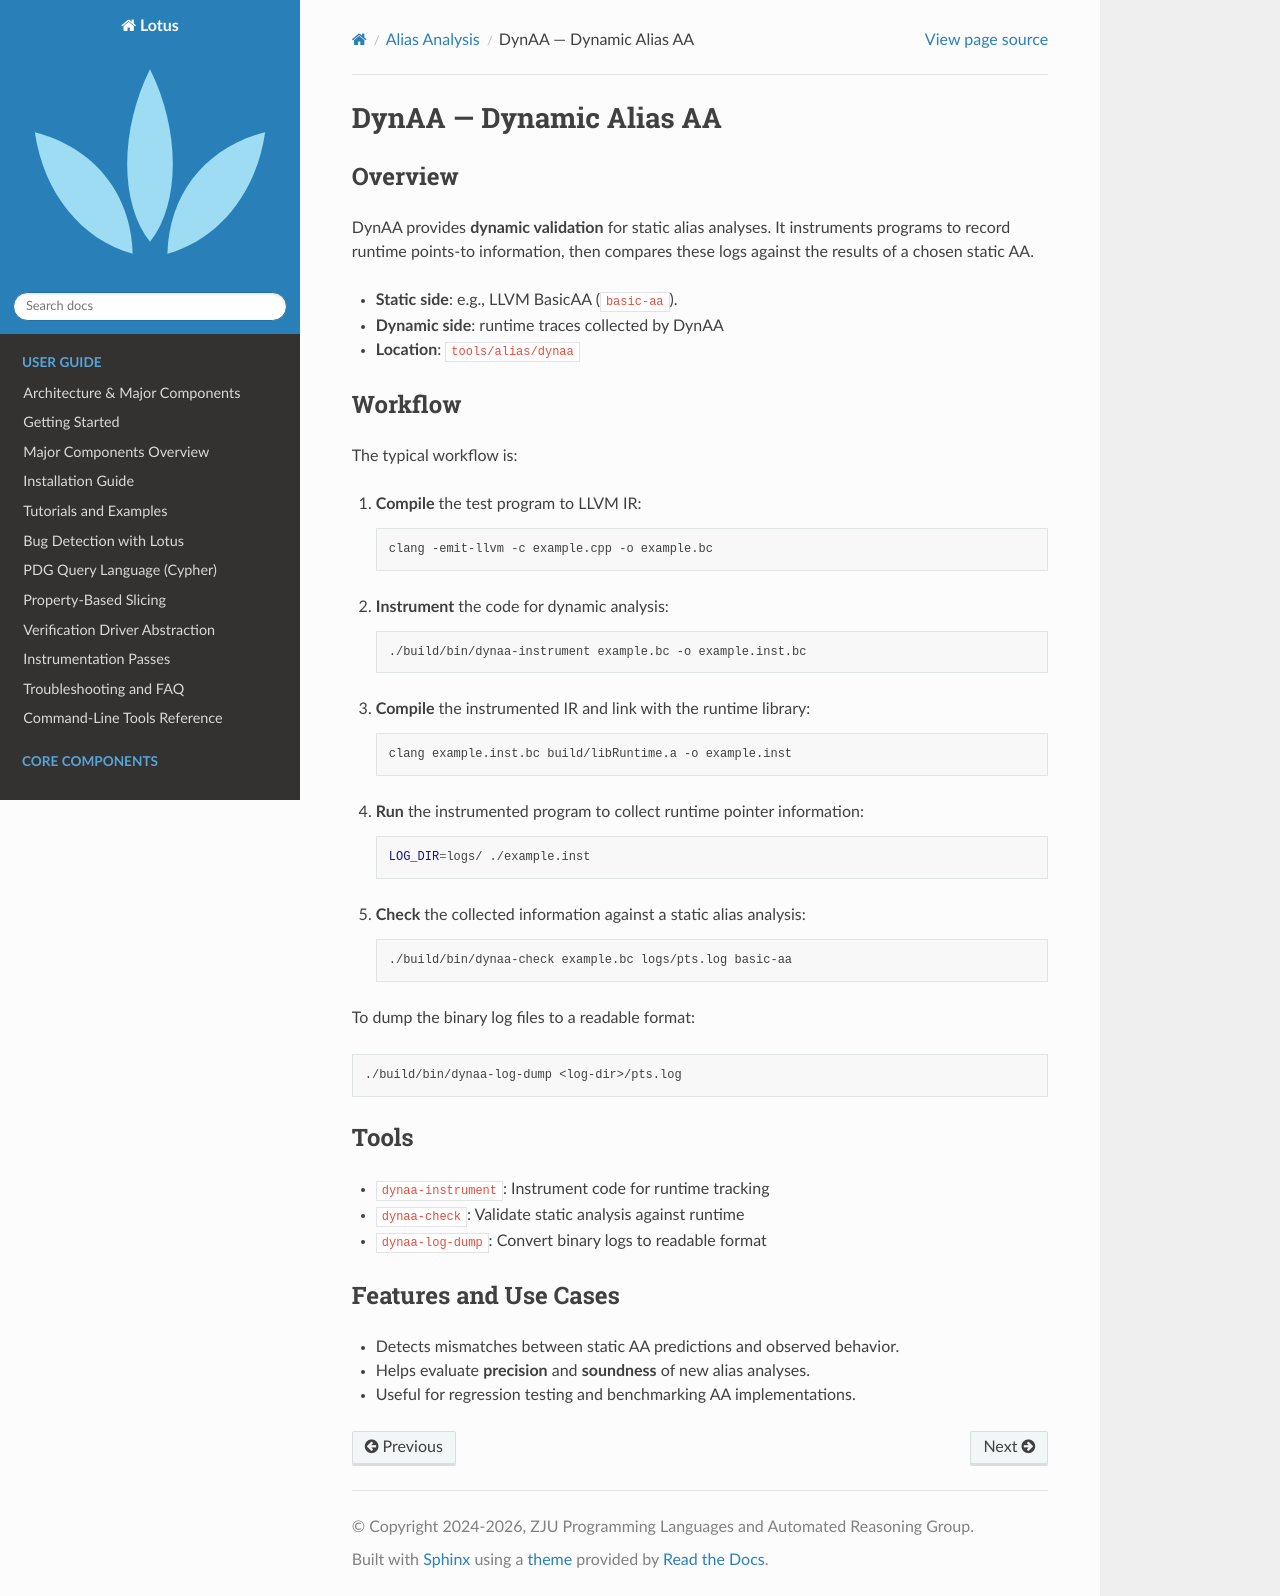

repository: ZJU-PL/lotus · page: alias/dynaa.html · generator: sphinx

========================
DynAA — Dynamic Alias AA
========================

Overview
========

DynAA provides **dynamic validation** for static alias analyses. It
instruments programs to record runtime points-to information, then compares
these logs against the results of a chosen static AA.

* **Static side**: e.g., LLVM BasicAA (``basic-aa``).
* **Dynamic side**: runtime traces collected by DynAA
* **Location**: ``tools/alias/dynaa``

Workflow
========

The typical workflow is:

1. **Compile** the test program to LLVM IR:

   .. code-block:: bash

      clang -emit-llvm -c example.cpp -o example.bc

2. **Instrument** the code for dynamic analysis:

   .. code-block:: bash

      ./build/bin/dynaa-instrument example.bc -o example.inst.bc

3. **Compile** the instrumented IR and link with the runtime library:

   .. code-block:: bash

      clang example.inst.bc build/libRuntime.a -o example.inst

4. **Run** the instrumented program to collect runtime pointer information:

   .. code-block:: bash

      LOG_DIR=logs/ ./example.inst

5. **Check** the collected information against a static alias analysis:

   .. code-block:: bash

      ./build/bin/dynaa-check example.bc logs/pts.log basic-aa

To dump the binary log files to a readable format:

.. code-block:: bash

   ./build/bin/dynaa-log-dump <log-dir>/pts.log

Tools
=====

* ``dynaa-instrument``: Instrument code for runtime tracking
* ``dynaa-check``: Validate static analysis against runtime
* ``dynaa-log-dump``: Convert binary logs to readable format

Features and Use Cases
======================

* Detects mismatches between static AA predictions and observed behavior.
* Helps evaluate **precision** and **soundness** of new alias analyses.
* Useful for regression testing and benchmarking AA implementations.
